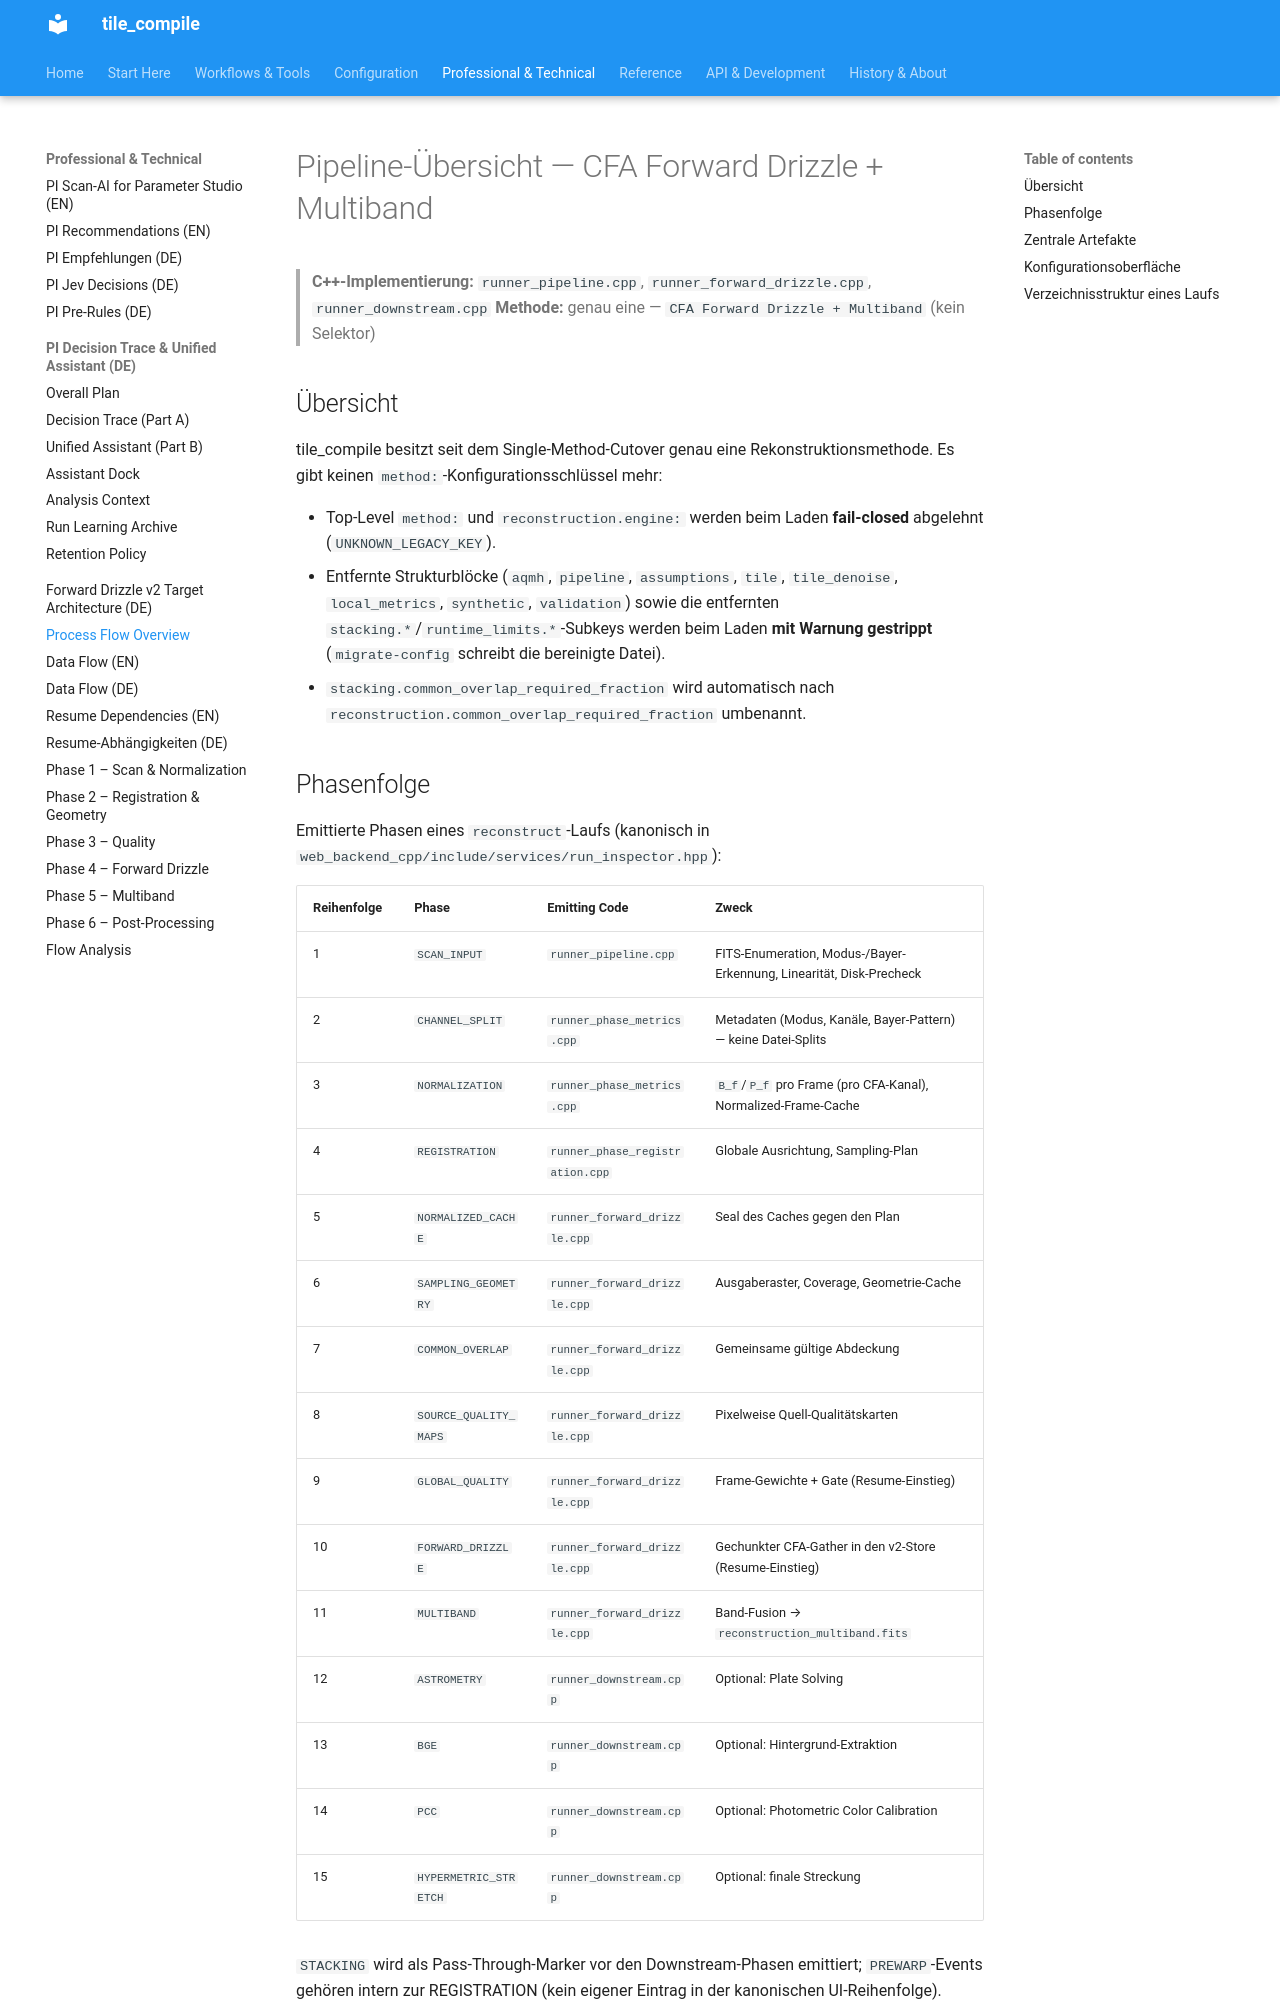

repository: jeamy/tile_compile · page: process_flow/phase_0_overview/index.html · generator: mkdocs

# Pipeline-Übersicht — CFA Forward Drizzle + Multiband

> **C++-Implementierung:** `runner_pipeline.cpp`, `runner_forward_drizzle.cpp`,
> `runner_downstream.cpp`
> **Methode:** genau eine — `CFA Forward Drizzle + Multiband` (kein Selektor)

## Übersicht

tile_compile besitzt seit dem Single-Method-Cutover genau eine
Rekonstruktionsmethode. Es gibt keinen `method:`-Konfigurationsschlüssel mehr:

- Top-Level `method:` und `reconstruction.engine:` werden beim Laden
  **fail-closed** abgelehnt (`UNKNOWN_LEGACY_KEY`).
- Entfernte Strukturblöcke (`aqmh`, `pipeline`, `assumptions`, `tile`,
  `tile_denoise`, `local_metrics`, `synthetic`, `validation`) sowie die
  entfernten `stacking.*`/`runtime_limits.*`-Subkeys werden beim Laden
  **mit Warnung gestrippt** (`migrate-config` schreibt die bereinigte Datei).
- `stacking.common_overlap_required_fraction` wird automatisch nach
  `reconstruction.common_overlap_required_fraction` umbenannt.

## Phasenfolge

Emittierte Phasen eines `reconstruct`-Laufs (kanonisch in
`web_backend_cpp/include/services/run_inspector.hpp`):

| Reihenfolge | Phase | Emitting Code | Zweck |
|-------------|-------|---------------|-------|
| 1 | `SCAN_INPUT` | `runner_pipeline.cpp` | FITS-Enumeration, Modus-/Bayer-Erkennung, Linearität, Disk-Precheck |
| 2 | `CHANNEL_SPLIT` | `runner_phase_metrics.cpp` | Metadaten (Modus, Kanäle, Bayer-Pattern) — keine Datei-Splits |
| 3 | `NORMALIZATION` | `runner_phase_metrics.cpp` | `B_f`/`P_f` pro Frame (pro CFA-Kanal), Normalized-Frame-Cache |
| 4 | `REGISTRATION` | `runner_phase_registration.cpp` | Globale Ausrichtung, Sampling-Plan |
| 5 | `NORMALIZED_CACHE` | `runner_forward_drizzle.cpp` | Seal des Caches gegen den Plan |
| 6 | `SAMPLING_GEOMETRY` | `runner_forward_drizzle.cpp` | Ausgaberaster, Coverage, Geometrie-Cache |
| 7 | `COMMON_OVERLAP` | `runner_forward_drizzle.cpp` | Gemeinsame gültige Abdeckung |
| 8 | `SOURCE_QUALITY_MAPS` | `runner_forward_drizzle.cpp` | Pixelweise Quell-Qualitätskarten |
| 9 | `GLOBAL_QUALITY` | `runner_forward_drizzle.cpp` | Frame-Gewichte + Gate (Resume-Einstieg) |
| 10 | `FORWARD_DRIZZLE` | `runner_forward_drizzle.cpp` | Gechunkter CFA-Gather in den v2-Store (Resume-Einstieg) |
| 11 | `MULTIBAND` | `runner_forward_drizzle.cpp` | Band-Fusion → `reconstruction_multiband.fits` |
| 12 | `ASTROMETRY` | `runner_downstream.cpp` | Optional: Plate Solving |
| 13 | `BGE` | `runner_downstream.cpp` | Optional: Hintergrund-Extraktion |
| 14 | `PCC` | `runner_downstream.cpp` | Optional: Photometric Color Calibration |
| 15 | `HYPERMETRIC_STRETCH` | `runner_downstream.cpp` | Optional: finale Streckung |

`STACKING` wird als Pass-Through-Marker vor den Downstream-Phasen emittiert;
`PREWARP`-Events gehören intern zur REGISTRATION (kein eigener Eintrag in der
kanonischen UI-Reihenfolge).
